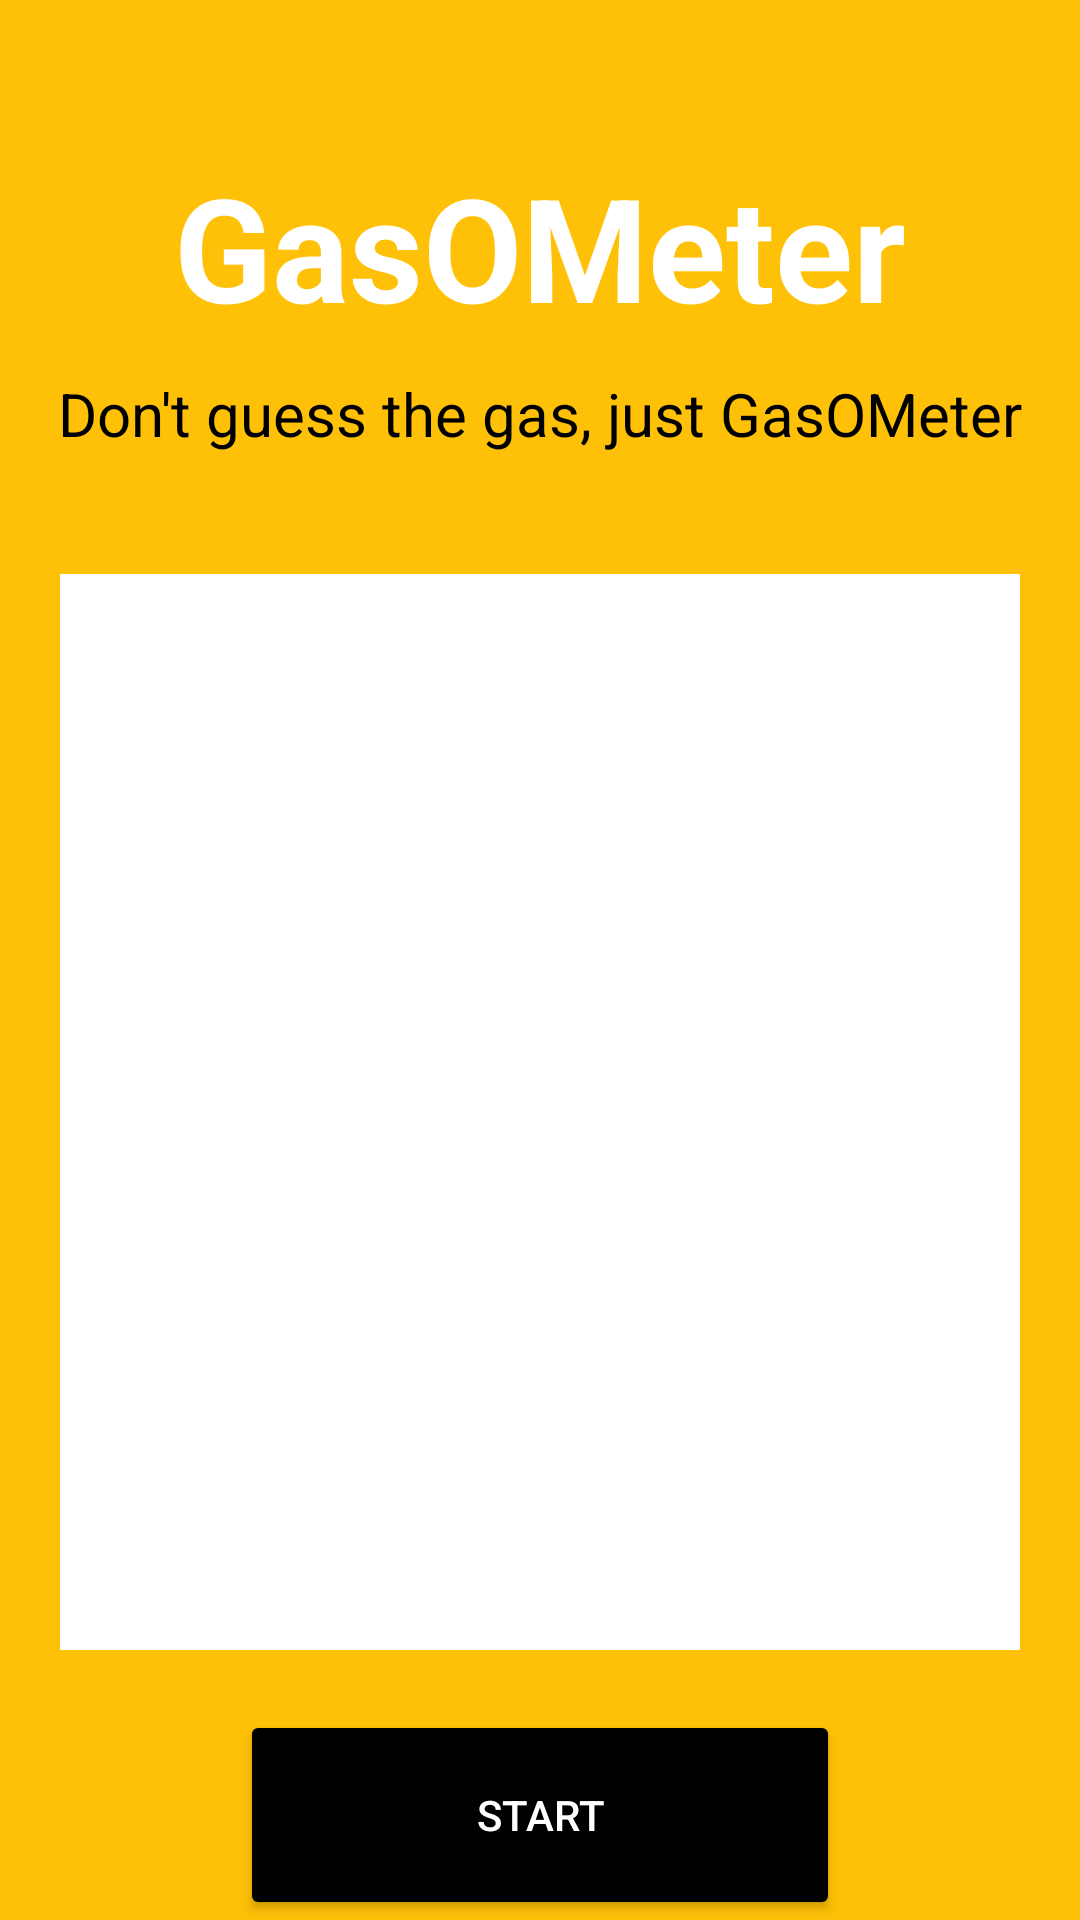

Write the Android layout XML for this screen, with the resource values it uses.
<!-- AndroidManifest.xml: activity theme Theme.GasOMeter.Splash -->
<!-- res/layout/activity_main.xml -->
<?xml version="1.0" encoding="utf-8"?>
<LinearLayout
    xmlns:android="http://schemas.android.com/apk/res/android"
    xmlns:tools="http://schemas.android.com/tools"
    android:layout_width="match_parent"
    android:layout_height="match_parent"
    android:orientation="vertical"
    android:background="#FFC107"
    android:gravity="center_horizontal"
    tools:context=".MainActivity">

    
    <TextView
        android:id="@+id/appTitle"
        android:layout_width="wrap_content"
        android:layout_height="wrap_content"
        android:layout_marginTop="50dp"
        android:text="GasOMeter"
        android:textColor="#FFFFFF"
        android:textSize="48sp"
        android:textStyle="bold" />

    

    
    <TextView
        android:id="@+id/tagline"
        android:layout_width="wrap_content"
        android:layout_height="wrap_content"
        android:layout_marginTop="10dp"
        android:layout_marginBottom="20dp"
        android:text="Don't guess the gas, just GasOMeter"
        android:textColor="#000000"
        android:textSize="20sp" />

    <FrameLayout
        android:id="@+id/newsContainer"
        android:layout_width="match_parent"
        android:layout_height="284dp"
        android:layout_margin="20dp"
        android:layout_weight="1"
        android:background="#FFFFFF" />

    
    <Button
        android:id="@+id/startButton"
        android:layout_width="200dp"
        android:layout_height="70dp"
        android:text="Start"
        android:textColor="#FFFFFF"
        android:backgroundTint="#000000" />

</LinearLayout>
<!-- resources referenced by this layout -->
<resources>
  <style name="Theme.GasOMeter.Splash" parent="Theme.MaterialComponents.DayNight.NoActionBar">
          <item name="android:windowBackground">@color/background</item>
      </style>
</resources>
